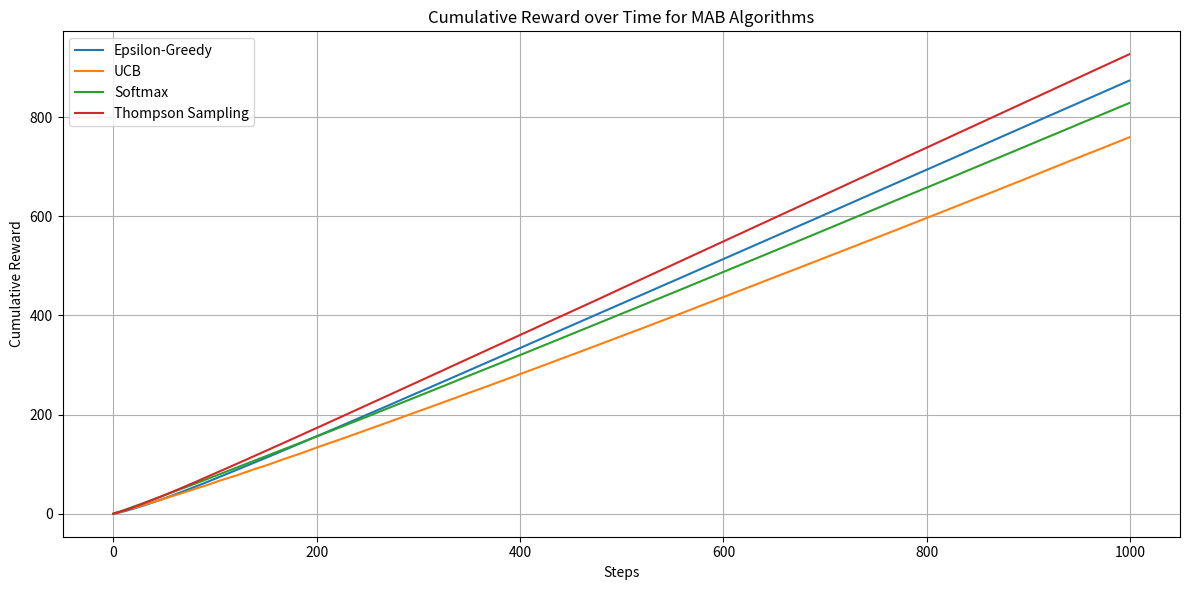

Write the Python code that produced this figure.
import numpy as np
import matplotlib.pyplot as plt

# 設定亂數種子，保證實驗可重現
np.random.seed(42)

# 模擬參數設定
n_arms = 10         # 臂數
n_steps = 1000      # 每次實驗的步數
n_runs = 200        # 總共模擬次數
true_reward_means = np.random.rand(n_arms)  # 真實機率

# Epsilon-Greedy 策略
def epsilon_greedy(epsilon):
    rewards = np.zeros(n_steps)
    for _ in range(n_runs):
        Q = np.zeros(n_arms)
        N = np.zeros(n_arms)
        for t in range(n_steps):
            if np.random.rand() < epsilon:
                a = np.random.choice(n_arms)
            else:
                a = np.argmax(Q)
            r = np.random.binomial(1, true_reward_means[a])
            N[a] += 1
            Q[a] += (r - Q[a]) / N[a]
            rewards[t] += r
    return rewards / n_runs

# UCB 策略
def ucb(c):
    rewards = np.zeros(n_steps)
    for _ in range(n_runs):
        Q = np.zeros(n_arms)
        N = np.zeros(n_arms)
        for t in range(n_steps):
            for i in range(n_arms):
                if N[i] == 0:
                    a = i
                    break
            else:
                UCB = Q + c * np.sqrt(np.log(t + 1) / (N + 1e-5))
                a = np.argmax(UCB)
            r = np.random.binomial(1, true_reward_means[a])
            N[a] += 1
            Q[a] += (r - Q[a]) / N[a]
            rewards[t] += r
    return rewards / n_runs

# Softmax 策略
def softmax(tau):
    rewards = np.zeros(n_steps)
    for _ in range(n_runs):
        Q = np.zeros(n_arms)
        N = np.zeros(n_arms)
        for t in range(n_steps):
            exp_Q = np.exp(Q / tau)
            probs = exp_Q / np.sum(exp_Q)
            a = np.random.choice(n_arms, p=probs)
            r = np.random.binomial(1, true_reward_means[a])
            N[a] += 1
            Q[a] += (r - Q[a]) / N[a]
            rewards[t] += r
    return rewards / n_runs

# Thompson Sampling 策略
def thompson_sampling():
    rewards = np.zeros(n_steps)
    for _ in range(n_runs):
        alpha = np.ones(n_arms)
        beta = np.ones(n_arms)
        for t in range(n_steps):
            theta = np.random.beta(alpha, beta)
            a = np.argmax(theta)
            r = np.random.binomial(1, true_reward_means[a])
            if r == 1:
                alpha[a] += 1
            else:
                beta[a] += 1
            rewards[t] += r
    return rewards / n_runs

# 執行各策略
eps_rewards = epsilon_greedy(0.1)
ucb_rewards = ucb(2)
softmax_rewards = softmax(0.1)
ts_rewards = thompson_sampling()

# 繪製圖表
plt.figure(figsize=(12, 6))
plt.plot(np.cumsum(eps_rewards), label="Epsilon-Greedy")
plt.plot(np.cumsum(ucb_rewards), label="UCB")
plt.plot(np.cumsum(softmax_rewards), label="Softmax")
plt.plot(np.cumsum(ts_rewards), label="Thompson Sampling")
plt.xlabel("Steps")
plt.ylabel("Cumulative Reward")
plt.title("Cumulative Reward over Time for MAB Algorithms")
plt.legend()
plt.grid(True)
plt.tight_layout()
plt.show()
